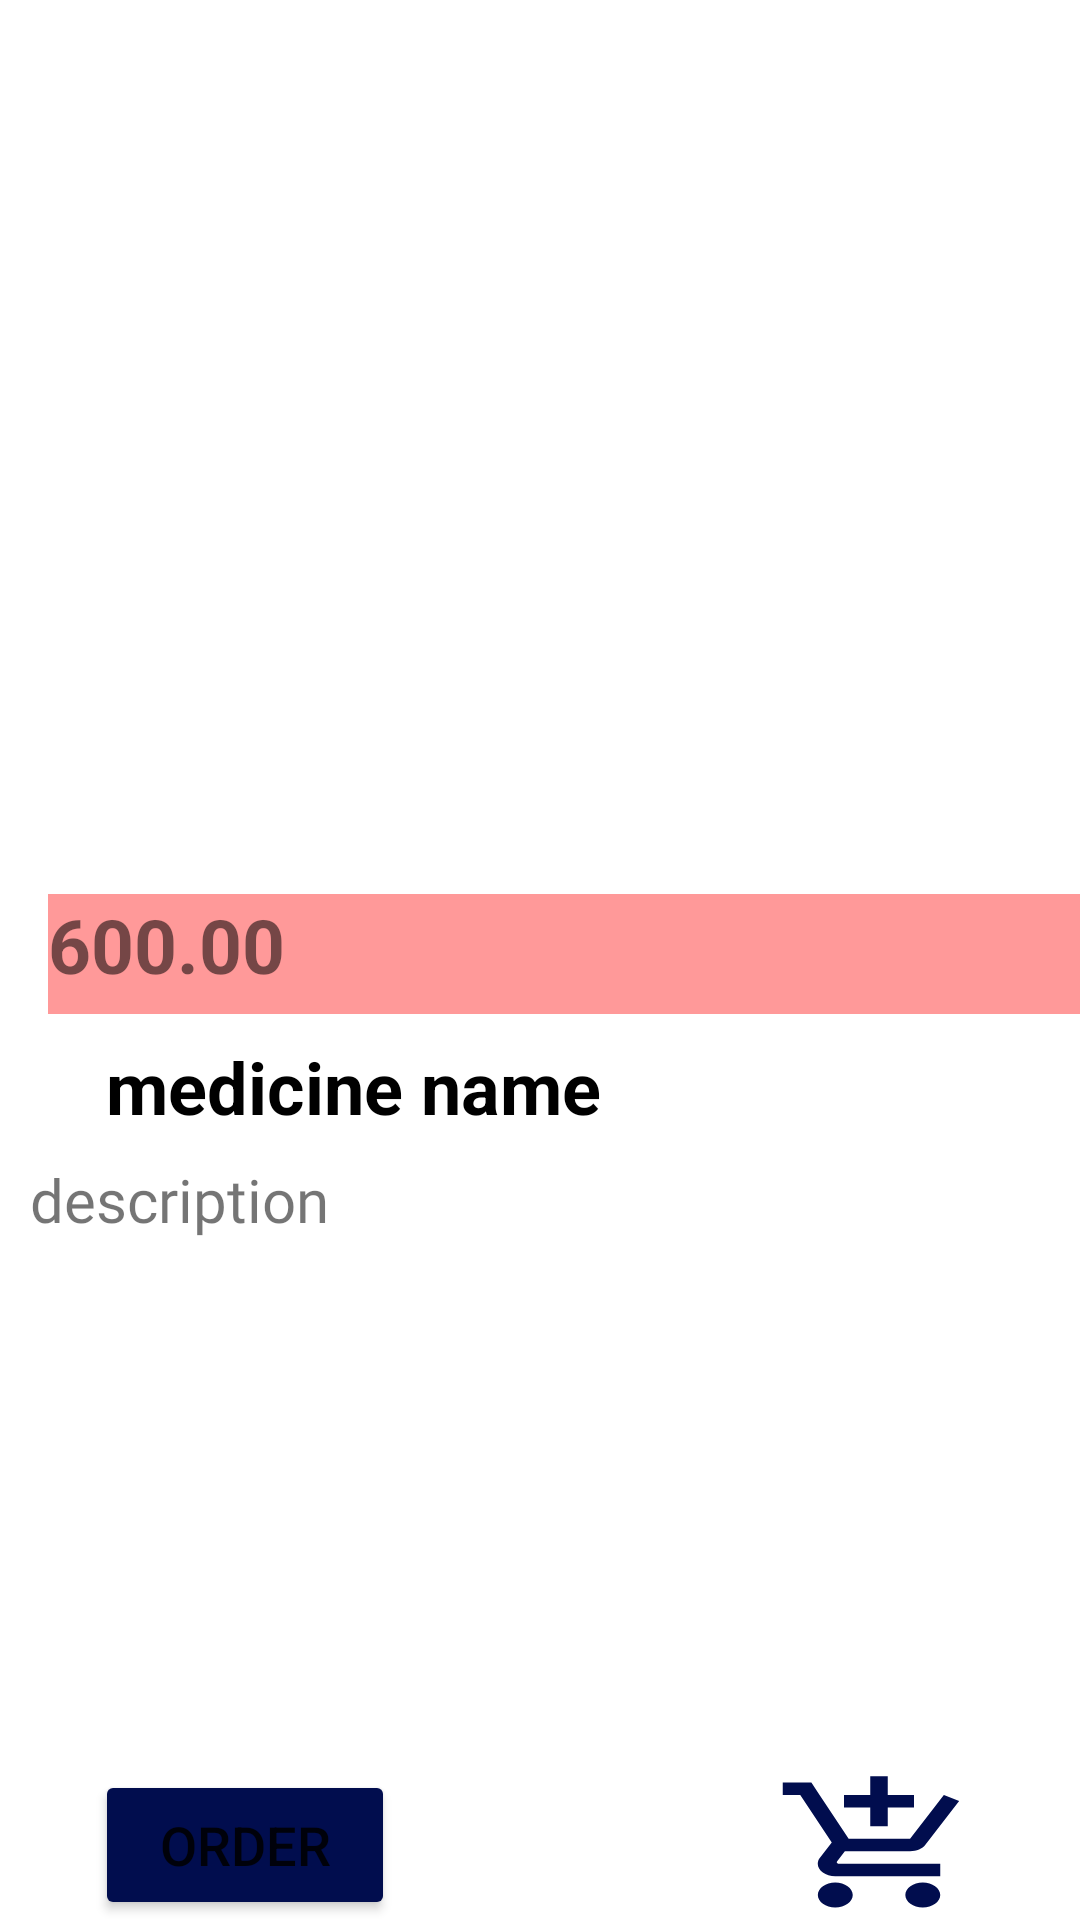

Android layout source for this screen:
<!-- AndroidManifest.xml: application theme Theme.HealthSphere -->
<!-- res/layout/medicine_detail_activity.xml -->
<?xml version="1.0" encoding="utf-8"?>
<androidx.constraintlayout.widget.ConstraintLayout xmlns:android="http://schemas.android.com/apk/res/android"
    xmlns:app="http://schemas.android.com/apk/res-auto"
    xmlns:tools="http://schemas.android.com/tools"
    android:id="@+id/main"
    android:layout_width="match_parent"
    android:layout_height="match_parent"
    tools:context="com.example.drugs.MedicineDetailActivity">
    <ImageView
        android:id="@+id/backbtn"
        android:layout_width="40dp"
        android:layout_height="40dp"
        android:background="@drawable/backbtn"
        android:src="@drawable/arrow_back"
        app:layout_constraintTop_toTopOf="parent"
        app:layout_constraintStart_toStartOf="parent"
        app:layout_constraintEnd_toEndOf="parent"
        app:layout_constraintBottom_toTopOf="@+id/medicine_detail_image"
        app:layout_constraintHorizontal_bias="0.08" />
    <ImageView
        android:id="@+id/medicine_detail_image"
        android:layout_width="match_parent"
        android:layout_height="250dp"
        android:layout_marginStart="8dp"
        android:scaleType="centerCrop"
        app:layout_constraintTop_toBottomOf="@+id/backbtn"
        app:layout_constraintStart_toStartOf="parent"
        app:layout_constraintEnd_toEndOf="parent" />
    <TextView
        android:id="@+id/medicine_detail_price"
        android:layout_width="match_parent"
        android:layout_height="40dp"
        android:layout_marginStart="16dp"
        android:layout_marginTop="8dp"
        android:background="@color/g_light_red"
        android:text="600.00"
        android:textSize="25sp"
        android:textStyle="bold"
        app:layout_constraintTop_toBottomOf="@+id/medicine_detail_image"
        app:layout_constraintStart_toStartOf="parent" />
    <TextView
        android:id="@+id/medicine_detail_name"
        android:layout_width="wrap_content"
        android:layout_height="wrap_content"
        android:layout_marginTop="8dp"
        android:text="medicine name"
        android:textSize="24sp"
        android:gravity="center"
        android:textColor="@color/black"
        android:textStyle="bold"
        app:layout_constraintTop_toBottomOf="@+id/medicine_detail_price"
        app:layout_constraintStart_toStartOf="parent"
        app:layout_constraintEnd_toEndOf="parent"
        app:layout_constraintHorizontal_bias="0.182" />
    <ScrollView
        android:layout_width="match_parent"
        android:layout_height="0dp"
        android:layout_marginTop="8dp"
        app:layout_constraintTop_toBottomOf="@+id/medicine_detail_name"
        app:layout_constraintBottom_toTopOf="@+id/order"
        app:layout_constraintStart_toStartOf="parent"
        app:layout_constraintEnd_toEndOf="parent">
        <LinearLayout
            android:layout_width="match_parent"
            android:layout_height="wrap_content"
            android:orientation="vertical">
            <TextView
                android:id="@+id/medicine_detail_description"
                android:layout_width="match_parent"
                android:layout_height="wrap_content"
                android:fontFamily="@font/poppins_medium"
                android:paddingLeft="10dp"
                android:paddingRight="10dp"
                android:text="description"
                android:textSize="20sp" />
            <TextView
                android:layout_width="match_parent"
                android:layout_height="wrap_content"
                android:fontFamily="@font/poppins_medium"
                android:paddingLeft="10dp"
                android:textColor="@color/black"
                android:id="@+id/tvSideEffects"
                android:paddingTop="20dp"
                android:paddingRight="10dp"
                android:textSize="24sp" />
        </LinearLayout>

    </ScrollView>

    <Button
        android:id="@+id/order"
        android:layout_width="100dp"
        android:layout_height="50dp"
        android:backgroundTint="@color/blue"
        android:text="Order"
        android:textSize="18sp"
        app:cornerRadius="20dp"
        app:layout_constraintBottom_toBottomOf="parent"
        app:layout_constraintStart_toStartOf="parent"
        app:layout_constraintEnd_toEndOf="parent"
        app:layout_constraintHorizontal_bias="0.122" />

    <TextView
        android:id="@+id/AddToCart"
        android:layout_width="70dp"
        android:layout_height="50dp"
        android:background="@drawable/add_shopping_cart"
        android:backgroundTint="@color/blue"
        android:textSize="18sp"
        app:cornerRadius="20dp"
        app:layout_constraintBottom_toBottomOf="parent"
        app:layout_constraintStart_toEndOf="@+id/order"
        app:layout_constraintEnd_toEndOf="parent"
        app:layout_constraintHorizontal_bias="0.798" />

</androidx.constraintlayout.widget.ConstraintLayout>
<!-- resources referenced by this layout -->
<resources>
  <color name="black">#FF000000</color>
  <color name="blue">#010D4E</color>
  <color name="g_light_red">#FF9999</color>
  <!-- drawable add_shopping_cart (drawable) -->
  <vector xmlns:android="http://schemas.android.com/apk/res/android" android:autoMirrored="true" android:height="24dp" android:tint="#0D3AF7" android:viewportHeight="24" android:viewportWidth="24" android:width="24dp">
        
      <path android:fillColor="@android:color/white" android:pathData="M11,9h2L13,6h3L16,4h-3L13,1h-2v3L8,4v2h3v3zM7,18c-1.1,0 -1.99,0.9 -1.99,2S5.9,22 7,22s2,-0.9 2,-2 -0.9,-2 -2,-2zM17,18c-1.1,0 -1.99,0.9 -1.99,2s0.89,2 1.99,2 2,-0.9 2,-2 -0.9,-2 -2,-2zM7.17,14.75l0.03,-0.12 0.9,-1.63h7.45c0.75,0 1.41,-0.41 1.75,-1.03l3.86,-7.01L19.42,4h-0.01l-1.1,2 -2.76,5L8.53,11l-0.13,-0.27L6.16,6l-0.95,-2 -0.94,-2L1,2v2h2l3.6,7.59 -1.35,2.45c-0.16,0.28 -0.25,0.61 -0.25,0.96 0,1.1 0.9,2 2,2h12v-2L7.42,15c-0.13,0 -0.25,-0.11 -0.25,-0.25z"/>
      
  </vector>
  <style name="Theme.HealthSphere" parent="Base.Theme.HealthSphere" />
  <style name="Base.Theme.HealthSphere" parent="Theme.MaterialComponents.Light.NoActionBar">
           <item name="colorPrimary">@color/blue_10</item>
          <item name="android:statusBarColor">@color/blue_10</item>
          <item name="colorPrimaryVariant">@color/whatsapp_grey</item>
          <item name="colorOnPrimary">@color/white</item>
          <item name="android:forceDarkAllowed">false</item>
      </style>
  <color name="blue_10">#01105F</color>
  <color name="whatsapp_grey">#E8E6ED</color>
      //onboarding colors
  <color name="white">#FFFFFFFF</color>
</resources>
